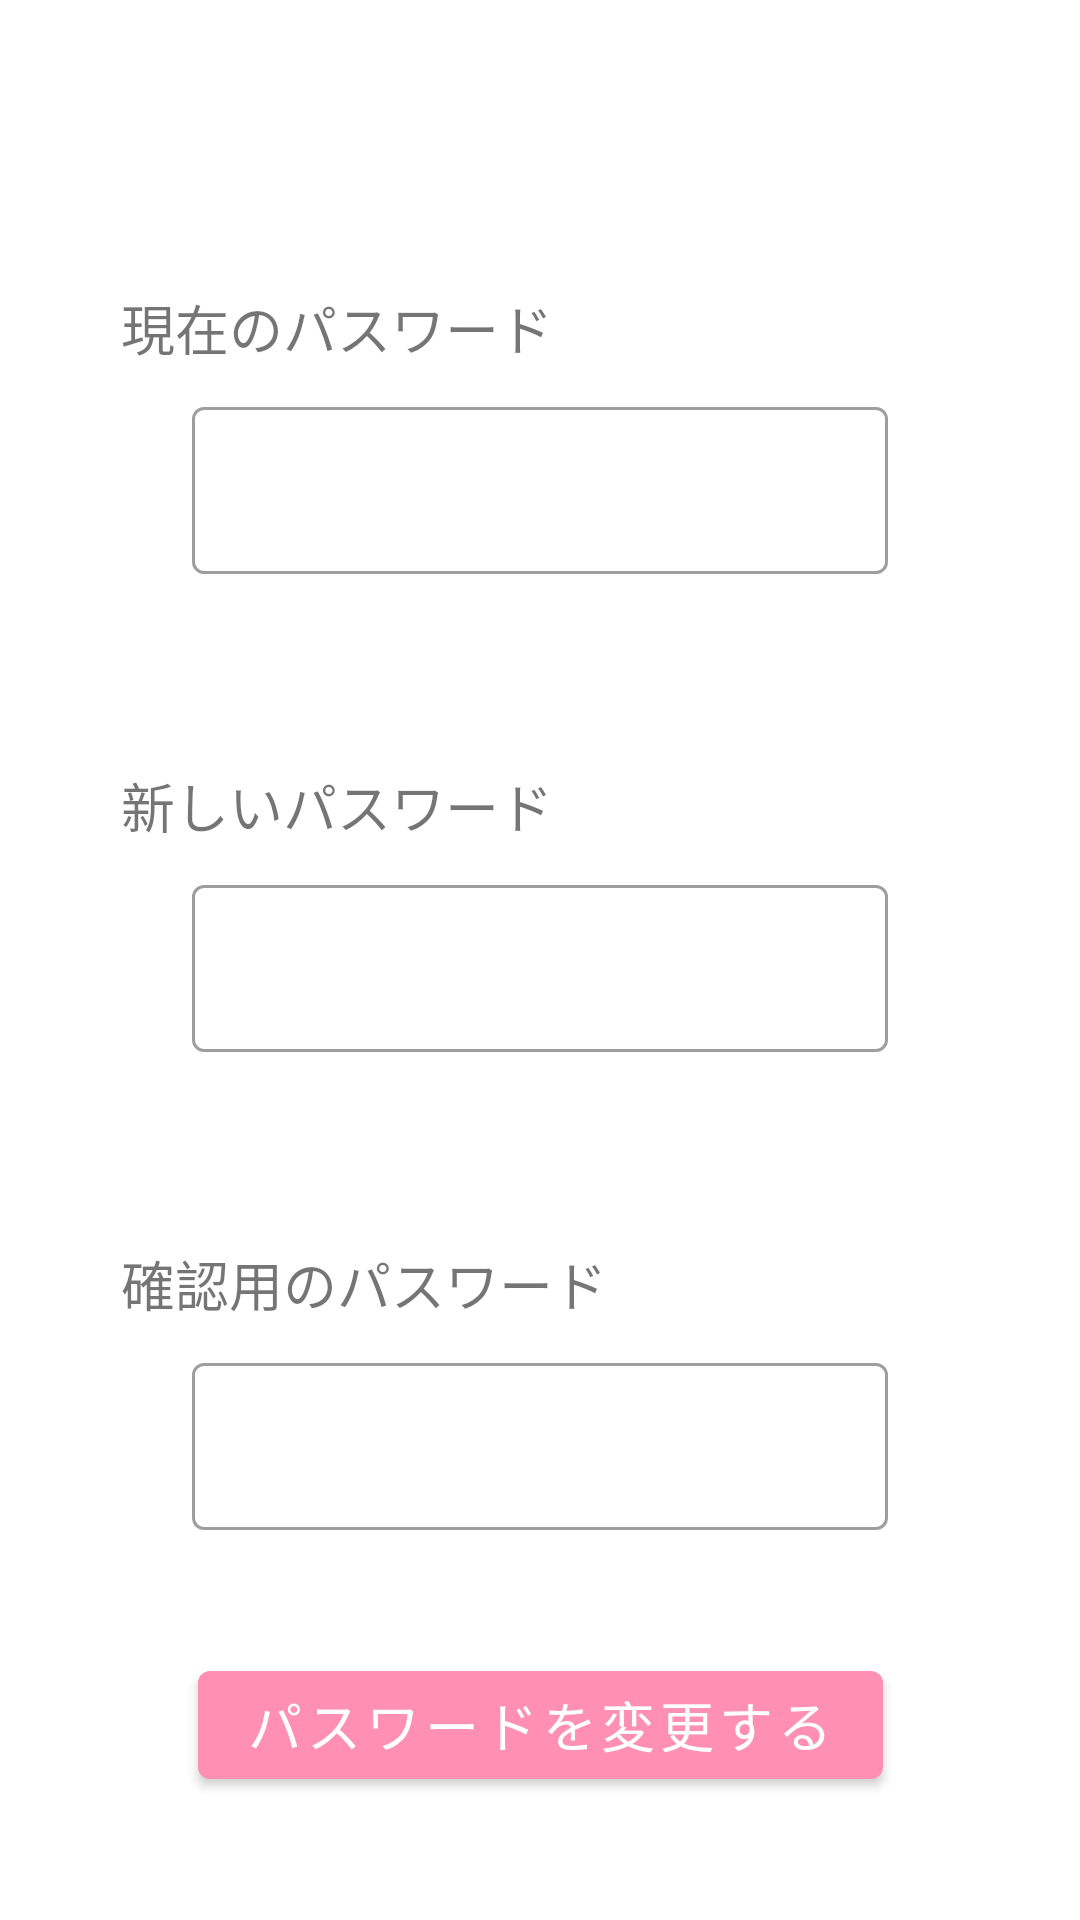

Write the Android layout XML for this screen, with the resource values it uses.
<!-- AndroidManifest.xml: application theme Theme.Funcy_Portfolio_Android -->
<!-- res/layout/fragment_setting.xml -->
<?xml version="1.0" encoding="utf-8"?>
<layout xmlns:android="http://schemas.android.com/apk/res/android"
    xmlns:app="http://schemas.android.com/apk/res-auto"
    xmlns:tools="http://schemas.android.com/tools">

    <data>

    </data>

    <androidx.constraintlayout.widget.ConstraintLayout
        android:id="@+id/layout"
        android:layout_width="match_parent"
        android:layout_height="match_parent"
        tools:context=".ui.setting.SettingFragment"
        android:focusable="true"
        android:focusableInTouchMode="true"
        android:descendantFocusability="beforeDescendants">

        <Button
            android:id="@+id/btSetButton"
            android:layout_width="wrap_content"
            android:layout_height="wrap_content"
            android:text="@string/set_button"
            android:textSize="18sp"
            app:layout_constraintBottom_toBottomOf="parent"
            app:layout_constraintEnd_toEndOf="parent"
            app:layout_constraintStart_toStartOf="parent"
            app:layout_constraintTop_toBottomOf="@+id/etConfirmNewPass" />


        <com.google.android.material.textfield.TextInputLayout
            android:id="@+id/etConfirmNewPass"
            style="@style/Widget.MaterialComponents.TextInputLayout.OutlinedBox"
            android:layout_width="0dp"
            android:layout_height="wrap_content"
            android:layout_marginStart="64dp"
            android:layout_marginTop="8dp"
            android:layout_marginEnd="64dp"
            android:ems="10"
            android:inputType="textPassword"
            app:layout_constraintEnd_toEndOf="parent"
            app:layout_constraintHorizontal_bias="0.0"
            app:layout_constraintStart_toStartOf="parent"
            app:layout_constraintTop_toBottomOf="@+id/tvConfirmNewPass"
            tools:ignore="SpeakableTextPresentCheck">

            <com.google.android.material.textfield.TextInputEditText
                android:layout_width="match_parent"
                android:layout_height="wrap_content"
                android:inputType="textPassword"
                tools:ignore="SpeakableTextPresentCheck" />
        </com.google.android.material.textfield.TextInputLayout>


        <com.google.android.material.textfield.TextInputLayout
            android:id="@+id/etNewPass"
            style="@style/Widget.MaterialComponents.TextInputLayout.OutlinedBox"
            android:layout_width="0dp"
            android:layout_height="wrap_content"
            android:layout_marginStart="64dp"
            android:layout_marginEnd="64dp"
            android:ems="10"
            android:inputType="textPassword"
            app:layout_constraintBottom_toBottomOf="parent"
            app:layout_constraintEnd_toEndOf="parent"
            app:layout_constraintHorizontal_bias="0.472"
            app:layout_constraintStart_toStartOf="parent"
            app:layout_constraintTop_toTopOf="parent"
            tools:ignore="SpeakableTextPresentCheck">

            <com.google.android.material.textfield.TextInputEditText
                android:layout_width="match_parent"
                android:layout_height="wrap_content"
                android:inputType="textPassword"
                tools:ignore="SpeakableTextPresentCheck" />
        </com.google.android.material.textfield.TextInputLayout>

        <com.google.android.material.textfield.TextInputLayout
            android:id="@+id/etPresentPass"
            style="@style/Widget.MaterialComponents.TextInputLayout.OutlinedBox"
            android:layout_width="0dp"
            android:layout_height="wrap_content"
            android:layout_marginStart="64dp"
            android:layout_marginEnd="64dp"
            android:layout_marginBottom="64dp"
            android:ems="10"
            android:inputType="textPassword"
            app:layout_constraintBottom_toTopOf="@+id/tvNewPass"
            app:layout_constraintEnd_toEndOf="parent"
            app:layout_constraintHorizontal_bias="0.472"
            app:layout_constraintStart_toStartOf="parent"
            tools:ignore="SpeakableTextPresentCheck">

            <com.google.android.material.textfield.TextInputEditText
                android:layout_width="match_parent"
                android:layout_height="wrap_content"
                android:inputType="textPassword"
                tools:ignore="SpeakableTextPresentCheck" />
        </com.google.android.material.textfield.TextInputLayout>

        <TextView
            android:id="@+id/tvConfirmNewPass"
            android:layout_width="wrap_content"
            android:layout_height="wrap_content"
            android:layout_marginStart="-24dp"
            android:layout_marginTop="64dp"
            android:text="@string/set_confirm_password"
            android:textSize="18dp"
            app:layout_constraintStart_toStartOf="@+id/etConfirmNewPass"
            app:layout_constraintTop_toBottomOf="@+id/etNewPass" />

        <TextView
            android:id="@+id/tvNewPass"
            android:layout_width="wrap_content"
            android:layout_height="wrap_content"
            android:layout_marginStart="-24dp"
            android:layout_marginBottom="8dp"
            android:text="@string/set_new_password"
            android:textSize="18dp"
            app:layout_constraintBottom_toTopOf="@+id/etNewPass"
            app:layout_constraintStart_toStartOf="@+id/etNewPass" />

        <TextView
            android:id="@+id/tvPresentPass"
            android:layout_width="wrap_content"
            android:layout_height="wrap_content"
            android:layout_marginStart="-24dp"
            android:layout_marginBottom="8dp"
            android:text="@string/set_password"
            android:textSize="18dp"
            app:layout_constraintBottom_toTopOf="@+id/etPresentPass"
            app:layout_constraintStart_toStartOf="@+id/etPresentPass" />

    </androidx.constraintlayout.widget.ConstraintLayout>
</layout>
<!-- resources referenced by this layout -->
<resources>
  <string name="set_button">パスワードを変更する</string>
  <string name="set_confirm_password">確認用のパスワード</string>
  <string name="set_new_password">新しいパスワード</string>
  <string name="set_password">現在のパスワード</string>
  <style name="Theme.Funcy_Portfolio_Android" parent="Theme.MaterialComponents.Light">
          
          <item name="colorPrimary">@color/primary_color</item>
          <item name="colorPrimaryVariant">@color/sub_color</item>
          <item name="colorOnPrimary">@color/white</item>
          
          <item name="colorSecondary">@color/secondary_color</item>
          <item name="colorSecondaryVariant">@color/teal_700</item>
          <item name="colorOnSecondary">@color/black</item>
          
          <item name="android:statusBarColor" tools:targetApi="l">?attr/colorPrimaryVariant</item>
          
  
      </style>
  <color name="primary_color">#FF90B3</color>
  <color name="sub_color">#FDB3CA</color>
  <color name="white">#FFFFFFFF</color>
  <color name="secondary_color">#A9DFE2</color>
  <color name="teal_700">#FF018786</color>
  <color name="black">#FF000000</color>
</resources>
